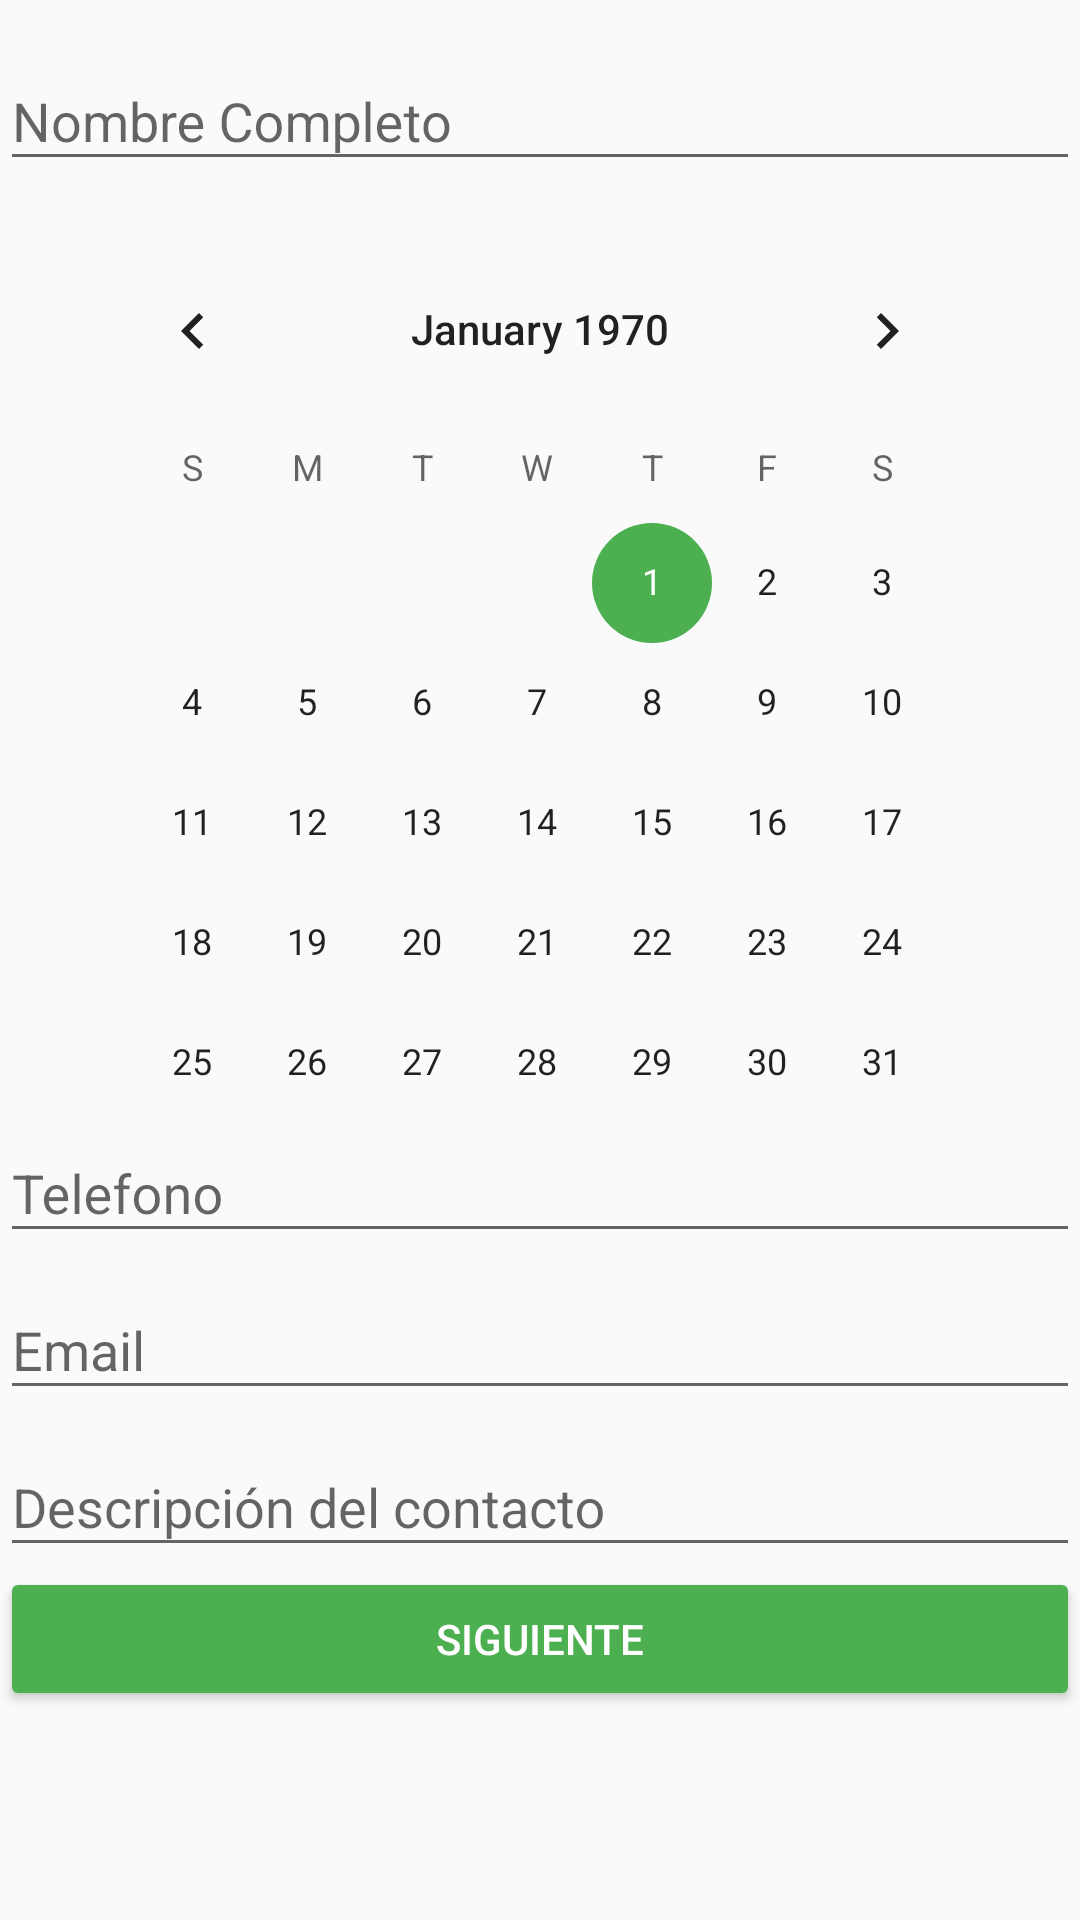

Write the Android layout XML for this screen, with the resource values it uses.
<!-- AndroidManifest.xml: application theme AppTheme -->
<!-- res/layout/activity_main.xml -->
<?xml version="1.0" encoding="utf-8"?>
<androidx.constraintlayout.widget.ConstraintLayout xmlns:android="http://schemas.android.com/apk/res/android"
    xmlns:app="http://schemas.android.com/apk/res-auto"
    xmlns:tools="http://schemas.android.com/tools"
    android:layout_width="match_parent"
    android:layout_height="match_parent"
    android:layout_margin="5dp"
    tools:context=".MainActivity">

    <com.google.android.material.textfield.TextInputLayout
        android:id="@+id/textInputLayout"
        android:layout_width="match_parent"
        android:layout_height="wrap_content"
        android:layout_marginTop="8dp"
        app:layout_constraintEnd_toEndOf="parent"
        app:layout_constraintStart_toStartOf="parent"
        app:layout_constraintTop_toTopOf="parent">

        <com.google.android.material.textfield.TextInputEditText
            android:id="@+id/tilName"
            android:layout_width="match_parent"
            android:layout_height="wrap_content"
            android:hint="Nombre Completo" />
    </com.google.android.material.textfield.TextInputLayout>

    <CalendarView
        android:id="@+id/calendarView"
        android:layout_width="310dp"
        android:layout_height="289dp"
        android:layout_marginTop="16dp"
        app:layout_constraintEnd_toEndOf="parent"
        app:layout_constraintStart_toStartOf="parent"
        app:layout_constraintTop_toBottomOf="@+id/textInputLayout" />

    <com.google.android.material.textfield.TextInputLayout
        android:id="@+id/textInputLayout2"
        android:layout_width="match_parent"
        android:layout_height="wrap_content"
        app:layout_constraintEnd_toEndOf="parent"
        app:layout_constraintStart_toStartOf="parent"
        app:layout_constraintTop_toBottomOf="@+id/calendarView">

        <com.google.android.material.textfield.TextInputEditText
            android:id="@+id/tilTelephone"
            android:layout_width="match_parent"
            android:layout_height="wrap_content"
            android:hint="Telefono" />
    </com.google.android.material.textfield.TextInputLayout>

    <com.google.android.material.textfield.TextInputLayout
        android:id="@+id/textInputLayout3"
        android:layout_width="match_parent"
        android:layout_height="wrap_content"
        app:layout_constraintEnd_toEndOf="parent"
        app:layout_constraintStart_toStartOf="parent"
        app:layout_constraintTop_toBottomOf="@+id/textInputLayout2">

        <com.google.android.material.textfield.TextInputEditText
            android:id="@+id/tilEmail"
            android:layout_width="match_parent"
            android:layout_height="wrap_content"
            android:hint="Email" />
    </com.google.android.material.textfield.TextInputLayout>

    <com.google.android.material.textfield.TextInputLayout
        android:id="@+id/textInputLayout4"
        android:layout_width="match_parent"
        android:layout_height="wrap_content"
        app:layout_constraintEnd_toEndOf="parent"
        app:layout_constraintStart_toStartOf="parent"
        app:layout_constraintTop_toBottomOf="@+id/textInputLayout3">

        <com.google.android.material.textfield.TextInputEditText
            android:id="@+id/tilDescription"
            android:layout_width="match_parent"
            android:layout_height="wrap_content"
            android:hint="Descripción del contacto" />
    </com.google.android.material.textfield.TextInputLayout>

    <Button
        android:id="@+id/btnNext"
        android:layout_width="match_parent"
        android:layout_height="wrap_content"
        android:text="Siguiente"
        android:theme="@style/RaiseButton"
        app:layout_constraintEnd_toEndOf="parent"
        app:layout_constraintStart_toStartOf="parent"
        app:layout_constraintTop_toBottomOf="@+id/textInputLayout4" />
</androidx.constraintlayout.widget.ConstraintLayout>
<!-- resources referenced by this layout -->
<resources>
  <style name="RaiseButton" parent="Theme.AppCompat.Light">
          <item name="android:colorButtonNormal">@color/colorAccent</item>
          <item name="android:colorControlHighlight">@color/colorWhite</item>
          <item name="android:textColor">@color/colorWhite</item>
      </style>
  <style name="AppTheme" parent="Theme.AppCompat.Light.DarkActionBar">
          
          <item name="colorPrimary">@color/colorPrimary</item>
          <item name="colorPrimaryDark">@color/colorPrimaryDark</item>
          <item name="colorAccent">@color/colorAccent</item>
      </style>
  <color name="colorAccent">#4CAF50</color>
  <color name="colorWhite">#FFFFFF</color>
  <color name="colorPrimary">#3F51B5</color>
  <color name="colorPrimaryDark">#303F9F</color>
</resources>
